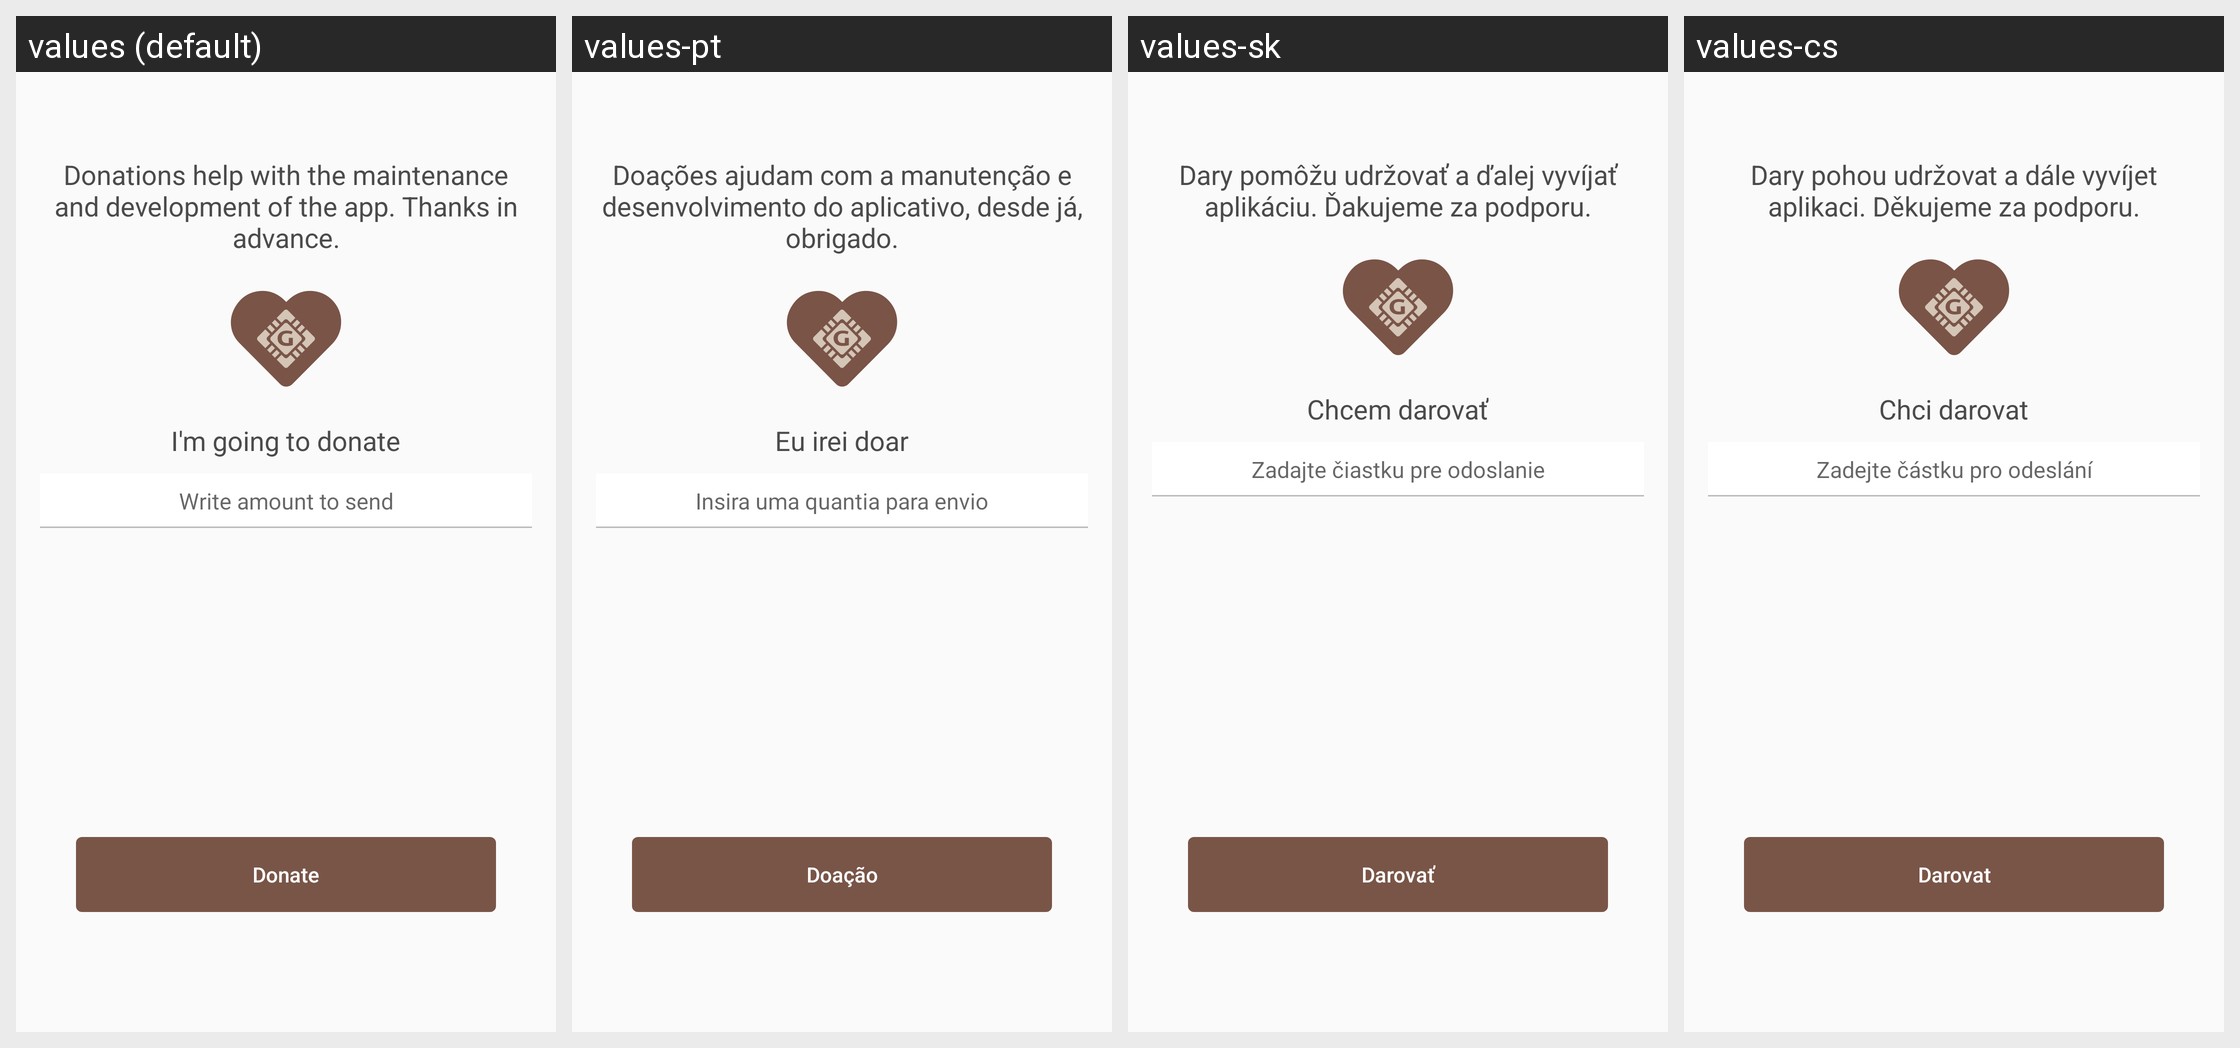

For this localized Android screen grid, give each drawn string resource with its value in every locale shown.
Android screen res/layout/donations_fragment.xml rendered under 4 locales, left to right: values (default), values-pt, values-sk, values-cs. Device: Nexus 5 (rendered at 1080×1920; each locale shown at half size, 540×960, under a caption strip naming it); theme AppTheme.
Other locales in the repository, not shown: values-de, values-es, values-fi, values-fr, values-ko, values-nl.
Strings drawn on this screen, with the default value and each locale's value (text and hints the layout hard-codes, and strings that could not be matched under every locale, appear in the picture but are not listed):

donation_message
  values: Donations help with the maintenance and development of the app. Thanks in advance.
  values-pt: Doações ajudam com a manutenção e desenvolvimento do aplicativo, desde já, obrigado.
  values-sk: Dary pomôžu udržovať a ďalej vyvíjať aplikáciu. Ďakujeme za podporu.
  values-cs: Dary pohou udržovat a dále vyvíjet aplikaci. Děkujeme za podporu.

donation_title
  values: I'm going to donate
  values-pt: Eu irei doar
  values-sk: Chcem darovať
  values-cs: Chci darovat

set_amount
  values: Write amount to send
  values-pt: Insira uma quantia para envio
  values-sk: Zadajte čiastku pre odoslanie
  values-cs: Zadejte částku pro odeslání

btn_donate
  values: Donate
  values-pt: Doação
  values-sk: Darovať
  values-cs: Darovat
